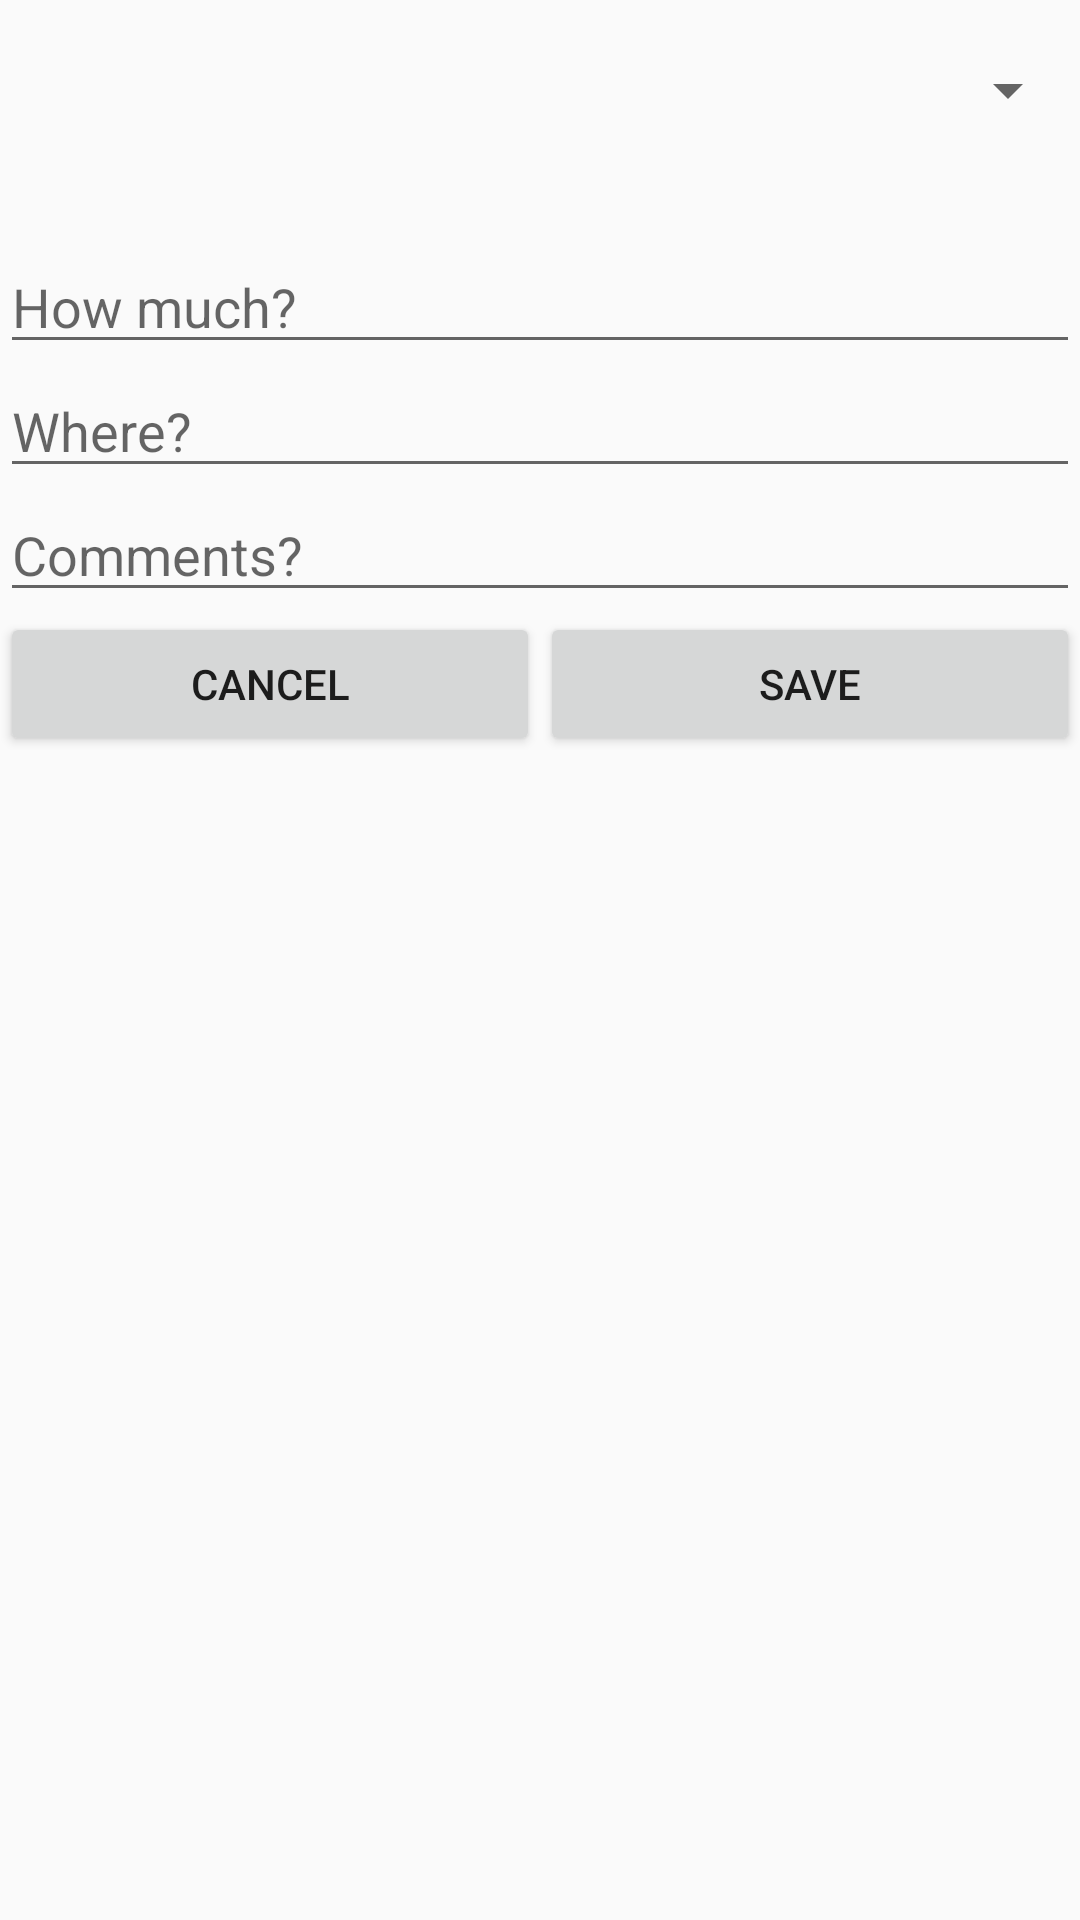

This screen was rendered from an Android layout file. Write that file and the resources it references.
<!-- AndroidManifest.xml: application theme AppTheme -->
<!-- res/layout/dialog_add_expense.xml -->
<?xml version="1.0" encoding="utf-8"?>
<RelativeLayout xmlns:android="http://schemas.android.com/apk/res/android"
    android:orientation="vertical" android:layout_width="match_parent"
    android:layout_height="wrap_content">


    <LinearLayout
        android:orientation="vertical"
        android:layout_width="match_parent"
        android:layout_height="wrap_content"
        android:layout_alignParentLeft="true"
        android:layout_marginLeft="0dp"
        android:layout_alignParentTop="true"
        android:layout_marginTop="0dp">

        
            
            
            
            
            
            
            
            

        <FrameLayout
            android:layout_width="match_parent"
            android:layout_height="wrap_content"
            android:id="@+id/frame"
            android:paddingBottom="20dp">

            <EditText
                android:layout_width="match_parent"
                android:layout_height="wrap_content"
                android:id="@+id/editTextWhat"
                android:hint="@string/category"
                android:layout_gravity="center_horizontal"
                android:visibility="gone"
                android:singleLine="true" />

            <Spinner
                android:layout_width="match_parent"
                android:layout_height="60sp"
                android:id="@+id/spinnerWhat"
                android:layout_gravity="center_horizontal"
                android:spinnerMode="dropdown"
                android:focusable="true"
                android:visibility="visible"
                android:requiresFadingEdge="vertical"
                android:fadingEdgeLength="10dp"/>
        </FrameLayout>

        <EditText
            android:layout_width="match_parent"
            android:layout_height="wrap_content"
            android:inputType="number"
            android:maxLength="6"
            android:textAlignment="viewStart"
            android:id="@+id/editTextAmount"
            android:hint="@string/how_much" />

        <EditText
            android:layout_width="match_parent"
            android:layout_height="wrap_content"
            android:id="@+id/editTextWhere"
            android:hint="@string/where"
            android:singleLine="true" />

        <EditText
            android:layout_width="match_parent"
            android:layout_height="wrap_content"
            android:id="@+id/editTextComment"
            android:hint="@string/comments"
            android:singleLine="true"/>

        <LinearLayout
            android:orientation="horizontal"
            android:layout_width="match_parent"
            android:layout_height="wrap_content"
            android:layout_gravity="center_horizontal"
            android:id="@+id/linearLayout"
            android:layoutDirection="ltr">

            <Button
                style="?android:attr/buttonStyleSmall"
                android:layout_width="match_parent"
                android:layout_height="wrap_content"
                android:text="@string/dialog_expense_cancel"
                android:id="@+id/buttonDialogCancel"
                android:layout_weight="1" />

            <Button
                style="?android:attr/buttonStyleSmall"
                android:layout_width="match_parent"
                android:layout_height="wrap_content"
                android:text="@string/dialog_expense_save"
                android:id="@+id/buttonDialogOk"
                android:layout_weight="1" />
        </LinearLayout>
    </LinearLayout>


</RelativeLayout>
<!-- resources referenced by this layout -->
<resources>
  <string name="category">Category</string>
  <string name="comments">Comments?</string>
  <string name="dialog_expense_cancel">Cancel</string>
  <string name="dialog_expense_save">save</string>
  <string name="how_much">How much?</string>
  <string name="where">Where?</string>
  <style name="AppTheme" parent="Theme.AppCompat.Light.DarkActionBar">
          
          <item name="colorPrimary">@color/colorPrimary</item>
          <item name="colorPrimaryDark">@color/colorPrimaryDark</item>
          <item name="colorAccent">@color/colorAccent</item>
      </style>
  <color name="colorPrimary">#f9a825</color>
  <color name="colorPrimaryDark">#303F9F</color>
  <color name="colorAccent">#FF4081</color>
</resources>
